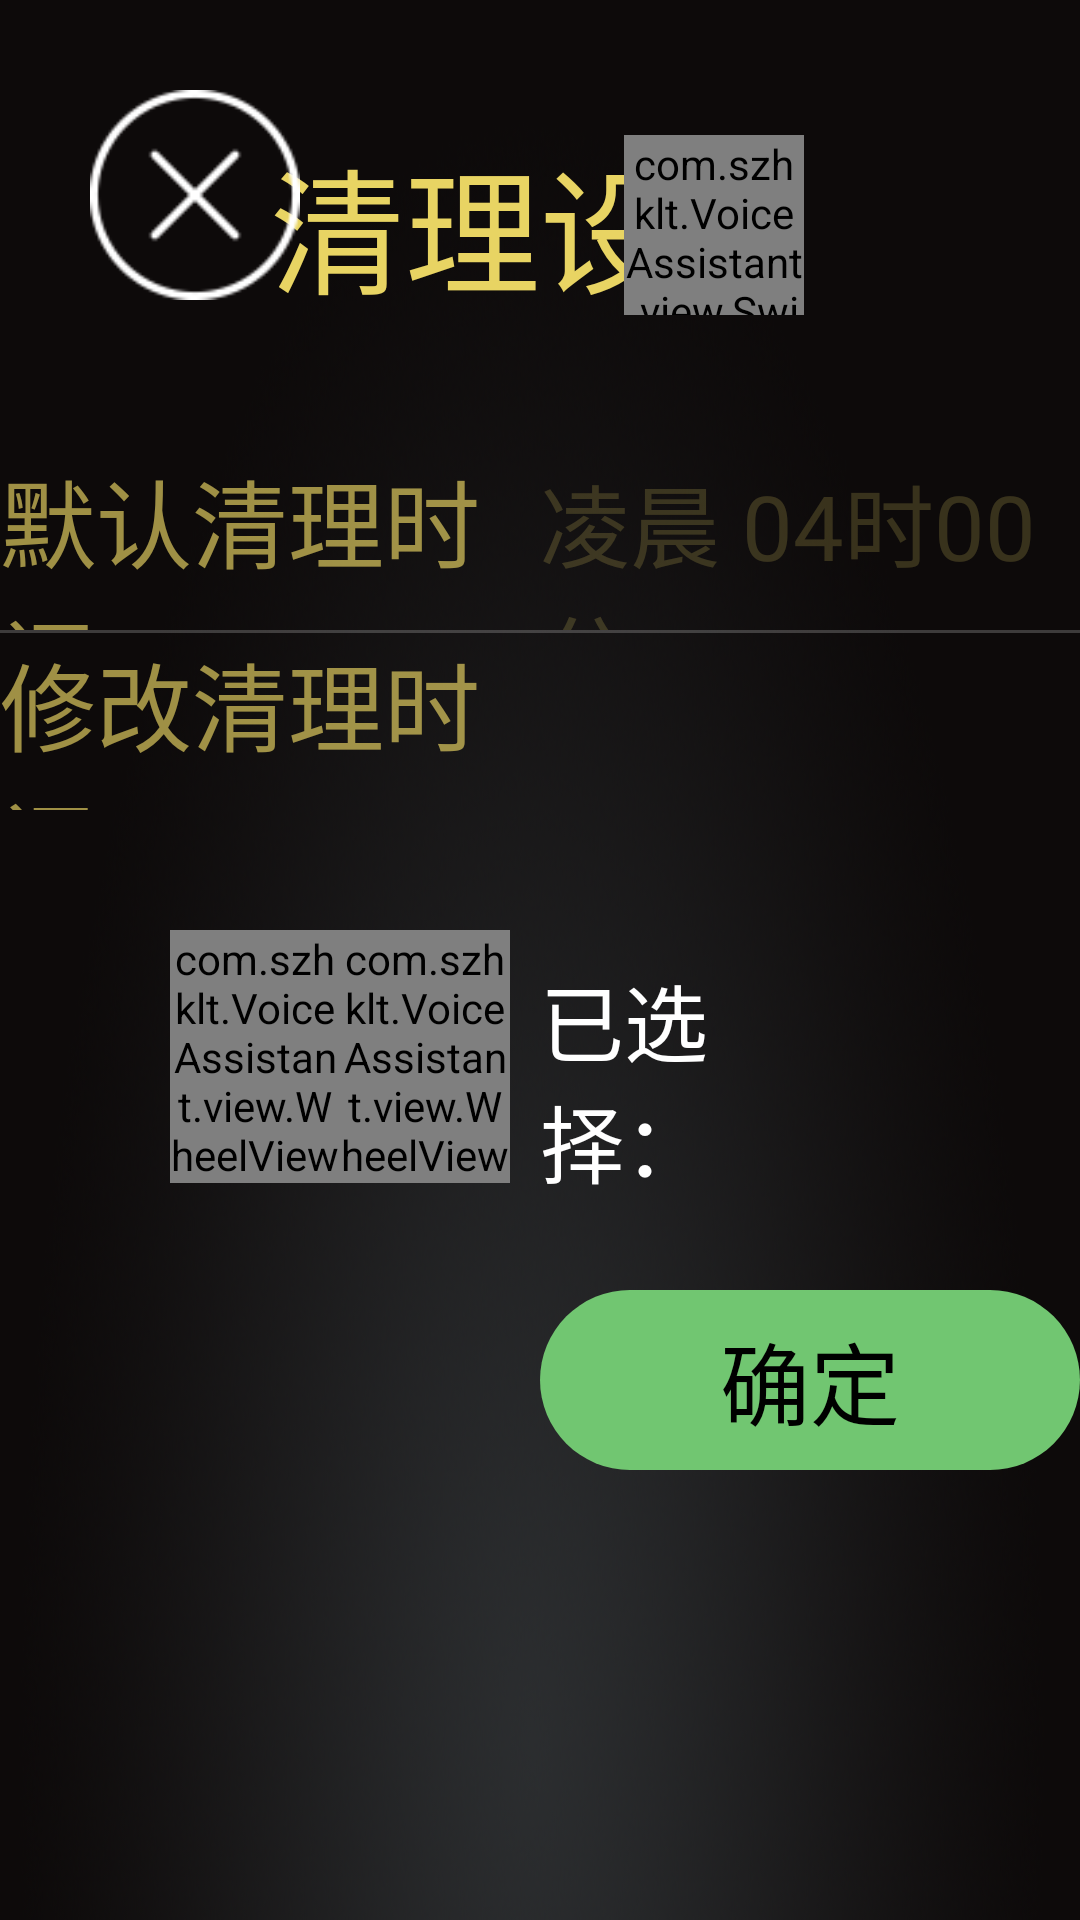

Produce the Android XML layout that renders to this screen, including the resource entries it uses.
<!-- AndroidManifest.xml: activity theme hk_notitle_noblake -->
<!-- res/layout/activity_rebootset.xml -->
<?xml version="1.0" encoding="utf-8"?>
<LinearLayout xmlns:android="http://schemas.android.com/apk/res/android"
	xmlns:tools="http://schemas.android.com/tools"
	xmlns:app="http://schemas.android.com/apk/res-auto"
	android:id="@+id/activity_main"
	android:layout_width="match_parent"
	android:layout_height="match_parent"
	android:background="@drawable/yorkbj"
	android:orientation="vertical">

	<RelativeLayout
		android:layout_width="match_parent"
		android:layout_height="150dip">

		<TextView
			android:id="@+id/textView2"
			android:layout_width="wrap_content"
			android:layout_height="wrap_content"
			android:layout_centerInParent="true"
			android:text="清理设置"
			android:textColor="#ffe8d463"
			android:textSize="45dip" />

		<ImageView
			android:id="@+id/back"
			android:layout_width="70dip"
			android:layout_height="70dip"
			android:layout_alignParentLeft="true"
			android:layout_alignParentTop="true"
			android:layout_marginLeft="30dip"
			android:layout_marginTop="30dip"
			android:src="@drawable/bussiness_personal_closed_new" />

		<com.szhklt.VoiceAssistant.view.SwitchView
		    android:id="@+id/v_switch"
		    android:layout_width="60dip"
		    android:layout_height="60dip"
		    android:layout_alignParentRight="true"
		    android:layout_centerVertical="true"
		    android:layout_marginRight="92dp"
		    app:isOpened="true"
		    app:primaryColor="#71C671" />

	</RelativeLayout>

	<LinearLayout
		android:id="@+id/linearLayout1"
		android:layout_width="match_parent"
		android:layout_height="120dip"
		android:layout_centerHorizontal="true"
		android:orientation="vertical">

		<LinearLayout
			android:id="@+id/firstLine"
			android:layout_width="match_parent"
			android:layout_height="wrap_content"
			android:orientation="horizontal">

			<RelativeLayout
				android:layout_width="0dip"
				android:layout_height="60dip"
				android:layout_weight="2">

				<TextView
					android:layout_width="wrap_content"
					android:layout_height="wrap_content"
					android:layout_centerInParent="true"
					android:text="默认清理时间："
					android:textColor="#AAe8d463"
					android:textSize="32dip" />
			</RelativeLayout>

			<RelativeLayout
				android:layout_width="0dip"
				android:layout_height="60dip"
				android:layout_weight="2">

				<TextView
					android:id="@+id/defauttime_tv"
					android:layout_width="wrap_content"
					android:layout_height="wrap_content"
					android:layout_centerInParent="true"
					android:text="凌晨 04时00分"
					android:textColor="#33e8d463"
					android:textSize="30dip" />



			</RelativeLayout>
		</LinearLayout>

		<RelativeLayout
			android:layout_width="match_parent"
			android:layout_height="wrap_content">

			<View
				android:layout_width="700dip"
				android:layout_height="1dip"
				android:layout_centerHorizontal="true"
				android:background="#33ffffff" />
		</RelativeLayout>

		<LinearLayout
			android:id="@+id/secondLine"
			android:layout_width="match_parent"
			android:layout_height="wrap_content"
			android:orientation="horizontal">

			<RelativeLayout
				android:layout_width="0dip"
				android:layout_height="60dip"
				android:layout_weight="2">

				<TextView
					android:layout_width="wrap_content"
					android:layout_height="wrap_content"
					android:layout_centerInParent="true"
					android:text="修改清理时间："
					android:textColor="#AAe8d463"
					android:textSize="32dip" />
			</RelativeLayout>

			<RelativeLayout
				android:layout_width="0dip"
				android:layout_height="60dip"
				android:layout_weight="2">

				<TextView
					android:id="@+id/suretime"
					android:layout_width="wrap_content"
					android:layout_height="wrap_content"
					android:layout_centerInParent="true"
					android:text=""
					android:textColor="#e8d463"
					android:textSize="30dip" />

                <ImageView
                    android:id="@+id/gotosettime"
                    android:layout_width="wrap_content"
                    android:layout_height="wrap_content"
                    android:layout_alignParentRight="true"
                    android:layout_centerVertical="true"
                    android:layout_marginRight="80dp"
                    android:src="@drawable/btn_web_forward_normal" />

			</RelativeLayout>
		</LinearLayout>
	</LinearLayout>

	<LinearLayout
		android:id="@+id/timeset"
		android:layout_width="match_parent"
		android:layout_height="200dip"
		android:layout_marginTop="40dip">

		<RelativeLayout
			android:layout_width="0dip"
			android:layout_height="match_parent"
			android:layout_weight="1">

			<LinearLayout
				android:id="@+id/linearLayout2"
				android:layout_width="300dip"
				android:layout_height="wrap_content"
				android:layout_alignParentRight="true"
				android:layout_marginRight="10dip"
				android:orientation="horizontal">

				<RelativeLayout
					android:layout_width="0dip"
					android:layout_height="match_parent"
					android:layout_weight="1">

					<TextView
						android:id="@+id/am_pm"
						android:layout_width="wrap_content"
						android:layout_height="wrap_content"
						android:layout_alignParentLeft="true"
						android:layout_centerVertical="true"
						android:text=""
						android:textColor="#fff"
						android:textSize="30dip" />
				</RelativeLayout>

				<com.szhklt.VoiceAssistant.view.WheelView
					android:id="@+id/time_hour"
					android:layout_width="0dip"
					android:layout_height="wrap_content"
					android:layout_weight="1" />

				<com.szhklt.VoiceAssistant.view.WheelView
					android:id="@+id/time_minute"
					android:layout_width="0dip"
					android:layout_height="wrap_content"
					android:layout_weight="1" />
			</LinearLayout>
		</RelativeLayout>

		<RelativeLayout
			android:layout_width="0dip"
			android:layout_height="match_parent"
			android:layout_weight="1">

			<LinearLayout
				android:layout_width="400dip"
				android:layout_height="match_parent"
				android:layout_weight="1"
				android:orientation="vertical">

				<LinearLayout
					android:layout_width="match_parent"
					android:layout_height="0dip"
					android:layout_weight="1"
					android:orientation="horizontal">

					<RelativeLayout
						android:layout_width="0dip"
						android:layout_height="match_parent"
						android:layout_weight="2">

						<TextView
							android:layout_width="wrap_content"
							android:layout_height="wrap_content"
							android:layout_alignParentRight="true"
							android:layout_centerVertical="true"
							android:text="已选择："
							android:textColor="#fff"
							android:textSize="28dip" />
					</RelativeLayout>

					<RelativeLayout
						android:layout_width="0dip"
						android:layout_height="match_parent"
						android:layout_weight="3">

						<TextView
							android:id="@+id/time_chose"
							android:layout_width="wrap_content"
							android:layout_height="wrap_content"
							android:layout_alignParentLeft="true"
							android:layout_centerVertical="true"
							android:textColor="#0f0"
							android:textSize="28dip" />
					</RelativeLayout>
				</LinearLayout>

				<RelativeLayout
					android:layout_width="match_parent"
					android:layout_height="0dip"
					android:layout_weight="1">

					<Button
						android:id="@+id/sure"
						android:layout_width="200dip"
						android:layout_height="wrap_content"
						android:layout_centerInParent="true"
						android:background="@drawable/shape_dialog_bt_green"
						android:text="确定"
						android:textColor="#000"
						android:textSize="30dip" />

				</RelativeLayout>
			</LinearLayout>
		</RelativeLayout>
	</LinearLayout>


</LinearLayout>
<!-- resources referenced by this layout -->
<resources>
  <!-- drawable bussiness_personal_closed_new: png bitmap (drawable-hdpi, 1547 bytes) -->
  <!-- drawable shape_dialog_bt_green (drawable) -->
  <?xml version="1.0" encoding="utf-8"?>
  <selector xmlns:android="http://schemas.android.com/apk/res/android">
  
      
      <item android:state_pressed="true"><shape android:shape="rectangle">
  
              
              
              <corners android:radius="30dp" />
              
              <size android:height="60dp" android:width="120dp" /> 
  
  
              
              <gradient android:angle="180" android:endColor="#fff" android:startColor="#0f0" /> 
  
          </shape>
      </item>
  
      
      <item android:state_pressed="false">
          <shape xmlns:android="http://schemas.android.com/apk/res/android" android:shape="rectangle">
              <corners android:radius="30dp" />
  
              <solid android:color="#71C671" />
  
              <size android:height="60dp" android:width="120dp" /> 
          </shape></item>
  
  </selector>
  <!-- drawable yorkbj: png bitmap (drawable-hdpi, 273988 bytes) -->
  <style name="hk_notitle_noblake" parent="@android:style/Theme.Translucent.NoTitleBar">
          <item name="android:windowFullscreen">true</item>
          <item name="android:windowContentOverlay">@null</item>
      </style>
</resources>
